Image classification data set "DCNv4fortest" (Chivioletlly/DCNv4fortest on GitHub). Class labels (2): haze, rain.

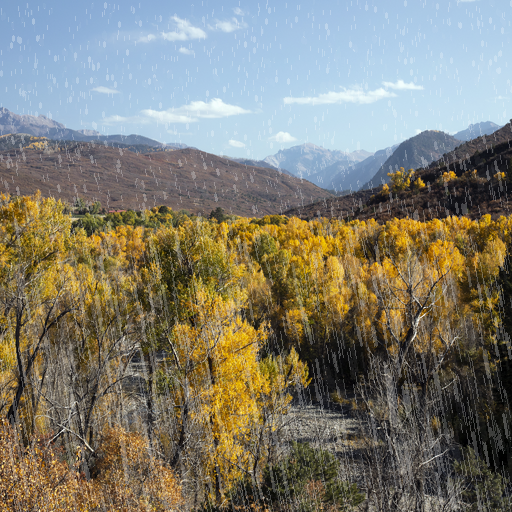
Label: rain

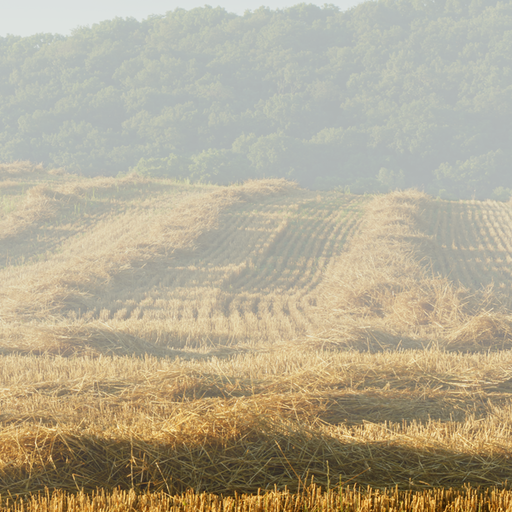
Label: haze

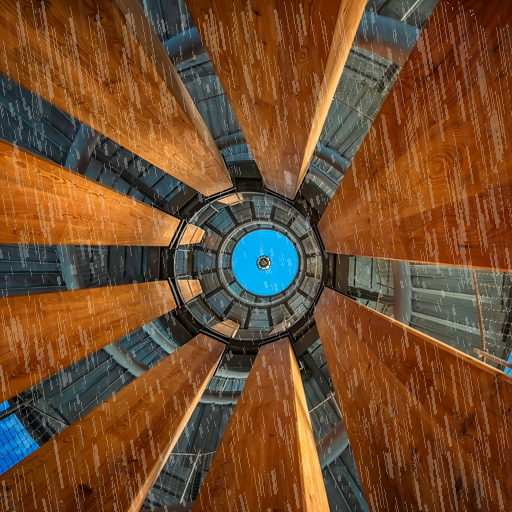
Label: rain

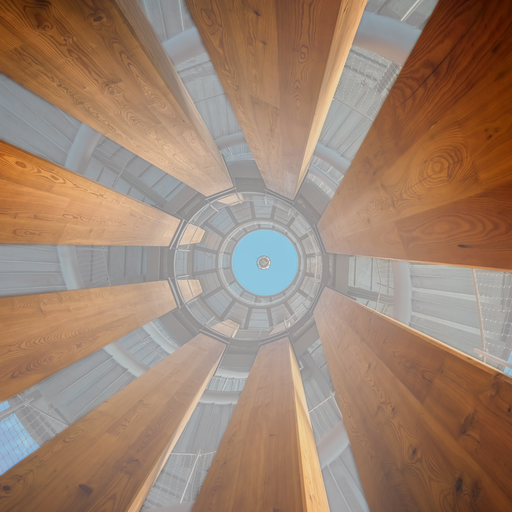
Label: haze

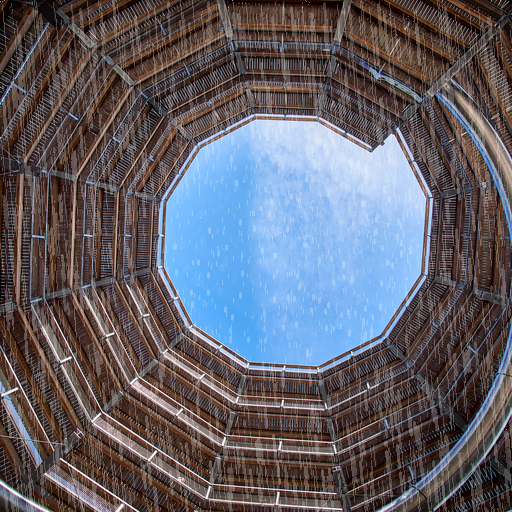
Label: rain

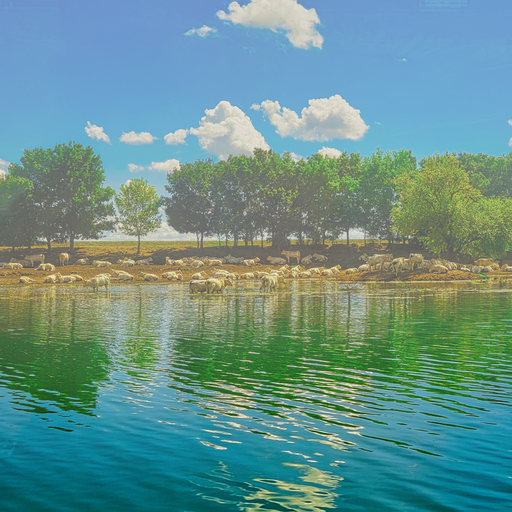
Label: haze
